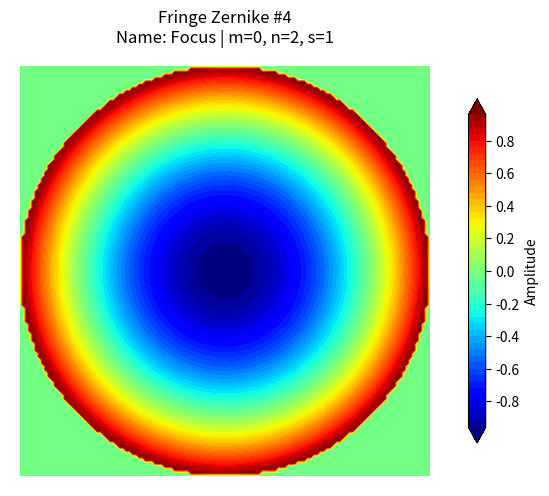
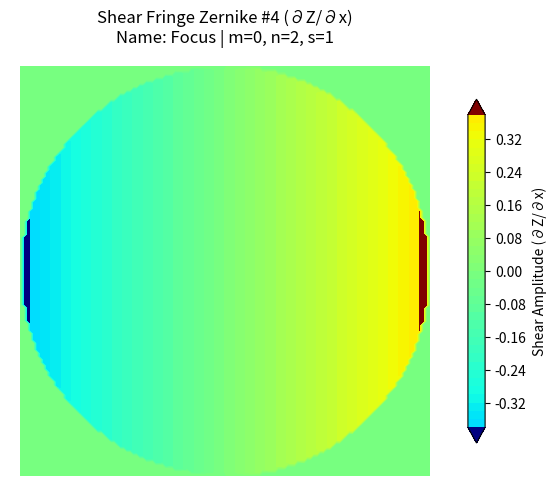
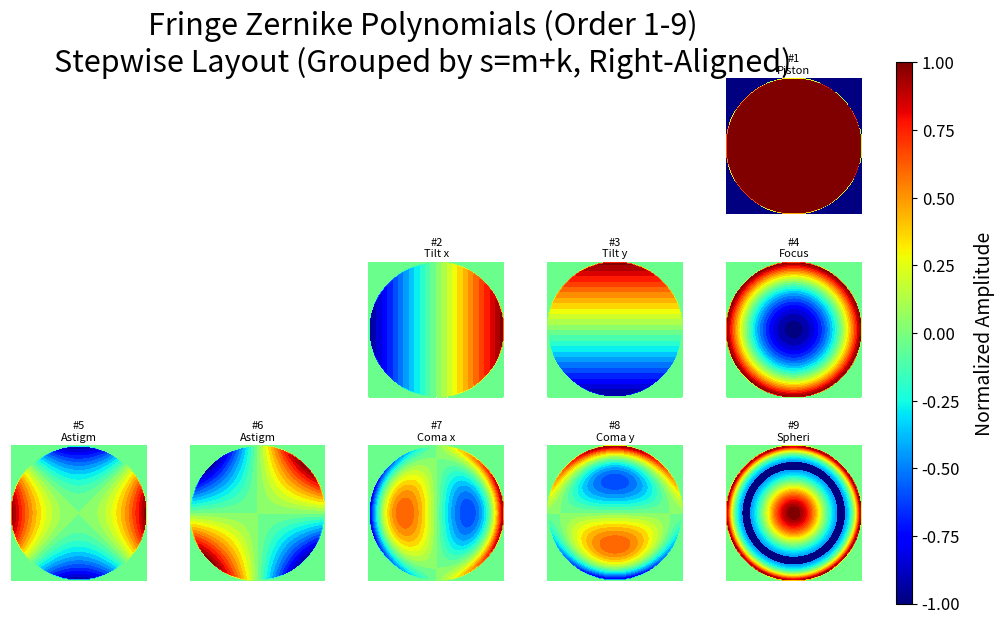
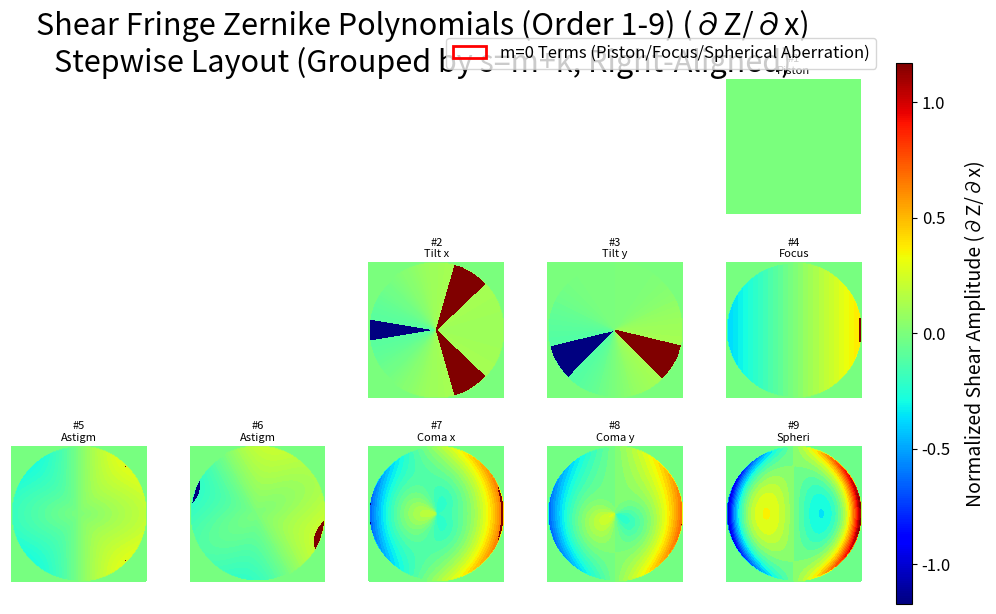

The script that saved these images, in order:
"""
文件名称：fringe_zernike_auto_generate_visualization.py
文件作用：基于Fringe索引的Zernike多项式+横线剪切Zernike多项式自动生成、数学表达式打印与论文风格可视化工具
核心功能：
    1.  基础功能：生成任意阶数Fringe Zernike多项式，支持表达式打印、单多项式/阶梯图可视化
    2.  新增功能：生成横线剪切（x方向）Fringe Zernike多项式（适用于横线剪切干涉技术），包含：
        - 剪切多项式解析计算（∂Z/∂x，极坐标偏导转换）
        - 剪切多项式表达式打印（含偏导化简）
        - 剪切多项式可视化（单多项式/阶梯图，与基础版风格一致）
核心特性：
    - 严格遵循Fringe索引规则，适配光学检测、光刻等工程领域需求（区别于Noll/Standard排序）
    - 剪切多项式采用解析偏导（非数值偏导），精度更高，符合干涉技术仿真要求
    - 完善的输入验证与错误处理，支持高分辨率网格生成，适配学术与工程仿真场景
依赖库：numpy, matplotlib
适用场景：光学系统像差分析、微光刻仿真、横线剪切干涉技术、成像质量评估
"""
import numpy as np
import matplotlib.pyplot as plt
from matplotlib.colors import Normalize
import matplotlib.gridspec as gridspec
import math
from matplotlib.patches import Patch


# ------------------------------
# 核心工具函数：基础Fringe Zernike相关
# ------------------------------
def generate_fringe_mapping(N):
    """
    自动生成Fringe索引与(m, k, n, 类型, 名称)的映射关系
    严格遵循论文排序规则：
    1. 按s = m+k 升序分组（行）
    2. 每行内按m从s降序到0（m最大→m=0）
    3. m>0时生成cos(mθ)（x向）和sin(mθ)（y向）两个项
    4. m=0时生成1个项（无角度依赖）
    Parameters:
        N: 最大Fringe索引（需要生成的阶数）
    Returns:
        mapping: 列表，index从0（未使用）到N，每个元素包含多项式参数
    """
    mapping = [{}]  # index 0未使用
    current_index = 1
    s = 0  # s = m + k（分组标识）

    while current_index <= N:
        # 每个s组内，m从s递减到0
        for m in range(s, -1, -1):
            k = s - m  # k = s - m（保证s = m+k）
            n = m + 2 * k  # Zernike径向阶数（n ≥ m，n和m同奇偶）

            # 自动生成多项式名称（遵循论文Table 1命名规则）
            if m == 0:
                if n == 0:
                    name = "Piston"
                elif n == 2:
                    name = "Focus"
                else:  # n ≥4 且为偶数（球差）
                    name = "Spherical aberration"
                # m=0：仅1个多项式（无角度项）
                mapping.append({
                    "index": current_index,
                    "m": m, "k": k, "n": n, "s": s,
                    "poly_type": "zero",  # 无角度依赖
                    "name": name
                })
                current_index += 1
                if current_index > N:
                    break
            else:
                # m>0：生成cos和sin两个多项式（x/y向）
                if m == 1:
                    name_cos = "Tilt x" if n == 1 else "Coma x"
                    name_sin = "Tilt y" if n == 1 else "Coma y"
                elif m == 2:
                    name_cos = "Astigmatism x"
                    name_sin = "Astigmatism y"
                elif m >= 3:
                    name_cos = f"{m}-fold x"
                    name_sin = f"{m}-fold y"
                else:
                    name_cos = f"m={m} x"
                    name_sin = f"m={m} y"

                # 添加cos(mθ)项（x向）
                mapping.append({
                    "index": current_index,
                    "m": m, "k": k, "n": n, "s": s,
                    "poly_type": "cos",
                    "name": name_cos
                })
                current_index += 1
                if current_index > N:
                    break

                # 添加sin(mθ)项（y向）
                mapping.append({
                    "index": current_index,
                    "m": m, "k": k, "n": n, "s": s,
                    "poly_type": "sin",
                    "name": name_sin
                })
                current_index += 1
                if current_index > N:
                    break
        s += 1  # 下一组s
    return mapping


def radial_polynomial(r, n, m):
    """
    计算Zernike径向多项式Rₙᵐ(r)（基于论文Eq.(1)求和公式）
    Parameters:
        r: 径向坐标（标量或2D数组，r ∈ [0,1]）
        n: 径向阶数（n ≥ m，n和m同奇偶）
        m: 角向阶数（m ≥ 0）
    Returns:
        R: 径向多项式值（与r同形状）
    """
    if n < m or (n - m) % 2 != 0:
        return np.zeros_like(r, dtype=np.float64)

    k = (n - m) // 2  # k = (n-m)/2（整数）
    R = np.zeros_like(r, dtype=np.float64)

    # 论文Eq.(1)的求和计算
    for s in range(0, k + 1):
        numerator = (-1) ** s * math.factorial(n - s)
        denominator = (math.factorial(s) *
                       math.factorial((n + m) // 2 - s) *
                       math.factorial((n - m) // 2 - s))
        term = numerator / denominator * r ** (n - 2 * s)
        R += term
    return R


def get_radial_expression(n, m):
    """
    生成径向多项式Rₙᵐ(r)的数学表达式字符串（系数化简为具体数值）
    Parameters:
        n: 径向阶数
        m: 角向阶数
    Returns:
        expr: 径向多项式表达式字符串
    """
    if n < m or (n - m) % 2 != 0:
        return f"R_{n}^{m}(r) = 0"  # 统一格式：保留等号

    k = (n - m) // 2
    terms = []
    for s in range(0, k + 1):
        # 计算系数的具体数值（化简阶乘）
        sign = (-1) ** s
        fact_n_s = math.factorial(n - s)
        fact_s = math.factorial(s)
        fact_nm2_s = math.factorial((n + m) // 2 - s)
        fact_nm2_s2 = math.factorial((n - m) // 2 - s)

        # 计算系数值
        coefficient = sign * fact_n_s / (fact_s * fact_nm2_s * fact_nm2_s2)
        # 简化系数显示（整数显示为整数，小数保留3位）
        if coefficient.is_integer():
            coeff_str = f"{int(coefficient)}"
        else:
            coeff_str = f"{coefficient:.3f}"

        # 幂次项
        power = n - 2 * s
        if power == 0:
            r_term = "1"
        elif power == 1:
            r_term = "r"
        else:
            r_term = f"r^{power}"

        # 组合项（处理系数为1/-1的特殊情况）
        if coeff_str == "1" and power != 0:
            term_str = r_term
        elif coeff_str == "-1" and power != 0:
            term_str = f"-{r_term}"
        else:
            term_str = f"{coeff_str}×{r_term}"

        terms.append(term_str)

    # 组合所有项（处理符号，避免出现"+ -"）
    radial_expr = " + ".join(terms).replace(" + -", " - ")
    return f"R_{n}^{m}(r) = {radial_expr}"


# ------------------------------
# 剪切Zernike工具函数（横线剪切：∂Z/∂x）
# ------------------------------
def radial_derivative(r, n, m):
    """
    计算径向多项式Rₙᵐ(r)的一阶偏导∂R/∂r（解析解）
    Parameters:
        r: 径向坐标（标量或2D数组，r ∈ [0,1]）
        n: 径向阶数
        m: 角向阶数
    Returns:
        dR_dr: ∂R/∂r的值（与r同形状）
    """
    if n < m or (n - m) % 2 != 0:
        return np.zeros_like(r, dtype=np.float64)

    k = (n - m) // 2
    dR_dr = np.zeros_like(r, dtype=np.float64)

    for s in range(0, k + 1):
        numerator = (-1) ** s * math.factorial(n - s)
        denominator = (math.factorial(s) *
                       math.factorial((n + m) // 2 - s) *
                       math.factorial((n - m) // 2 - s))
        power = n - 2 * s
        if power == 0:
            term = 0  # r⁰的导数为0
        else:
            term = numerator / denominator * power * r ** (power - 1)
        dR_dr += term
    return dR_dr


def get_radial_derivative_expression(n, m):
    """
    生成径向多项式偏导∂Rₙᵐ/∂r的数学表达式（系数化简）
    【修复点1】统一返回格式：即使为0也保留"∂Rₙᵐ/∂r = "前缀，避免split索引错误
    """
    if n < m or (n - m) % 2 != 0:
        return f"∂R_{n}^{m}/∂r = 0"  # 统一格式：保留等号

    k = (n - m) // 2
    terms = []
    for s in range(0, k + 1):
        # 计算系数的具体数值
        sign = (-1) ** s
        fact_n_s = math.factorial(n - s)
        fact_s = math.factorial(s)
        fact_nm2_s = math.factorial((n + m) // 2 - s)
        fact_nm2_s2 = math.factorial((n - m) // 2 - s)

        coefficient = sign * fact_n_s / (fact_s * fact_nm2_s * fact_nm2_s2)
        power = n - 2 * s

        if power == 0:
            continue  # 导数为0，跳过

        # 导数后的系数和幂次
        deriv_coeff = coefficient * power
        deriv_power = power - 1

        # 简化系数显示
        if deriv_coeff.is_integer():
            coeff_str = f"{int(deriv_coeff)}"
        else:
            coeff_str = f"{deriv_coeff:.3f}"

        # 幂次项
        if deriv_power == 0:
            r_term = "1"
        elif deriv_power == 1:
            r_term = "r"
        else:
            r_term = f"r^{deriv_power}"

        # 组合项
        if coeff_str == "1" and deriv_power != 0:
            term_str = r_term
        elif coeff_str == "-1" and deriv_power != 0:
            term_str = f"-{r_term}"
        else:
            term_str = f"{coeff_str}×{r_term}"

        terms.append(term_str)

    if not terms:
        return f"∂R_{n}^{m}/∂r = 0"  # 无有效项时返回0（带前缀）

    # 组合所有项
    deriv_expr = " + ".join(terms).replace(" + -", " - ")
    return f"∂R_{n}^{m}/∂r = {deriv_expr}"


def shear_zernike_expression(n, m, poly_type):
    """
    生成横线剪切Zernike多项式（∂Z/∂x）的数学表达式
    极坐标转换：∂Z/∂x = cosθ·∂R/∂r - (sinθ/r)·∂Z/∂θ
    【修复点2】增加异常处理，确保split安全
    """
    # 基础径向多项式表达式（确保有等号）
    r_expr_full = get_radial_expression(n, m)
    r_expr = r_expr_full.split("=")[1].strip() if "=" in r_expr_full else "0"

    # 径向偏导表达式（确保有等号）
    dr_expr_full = get_radial_derivative_expression(n, m)
    dr_expr = dr_expr_full.split("=")[1].strip() if "=" in dr_expr_full else "0"

    # 角向偏导部分
    if poly_type == "zero":  # m=0，无角度依赖
        dZ_dθ = "0"
        shear_expr = f"cosθ × ({dr_expr})"
    elif poly_type == "cos":  # Z = R·cos(mθ)，∂Z/∂θ = -m·R·sin(mθ)
        dZ_dθ = f"-{m} × ({r_expr}) × sin({m}θ)"
        shear_expr = f"cosθ × ({dr_expr}) - (sinθ/r) × ({dZ_dθ})"
    else:  # poly_type == "sin"，Z = R·sin(mθ)，∂Z/∂θ = m·R·cos(mθ)
        dZ_dθ = f"{m} × ({r_expr}) × cos({m}θ)"
        shear_expr = f"cosθ × ({dr_expr}) - (sinθ/r) × ({dZ_dθ})"

    # 简化表达式
    shear_expr = shear_expr.replace("× 0", "0").replace(" - -", " + ")
    return f"∂Z_{n}^{m}/∂x = {shear_expr}"


# ------------------------------
# 基础Fringe Zernike类
# ------------------------------
class FringeZernike:
    """
    基于Fringe索引的Zernike多项式自动生成与阶梯图绘制类
    特性：
    1. 支持自定义阶数（1~任意正整数，如64阶）
    2. 自动生成多项式（无需手动编写）
    3. 严格遵循论文阶梯图排布（按s=m+k分组、右对齐）
    4. 默认jet色彩映射
    5. 支持打印各阶多项式的数学表达式（系数已化简）
    """

    def __init__(self, max_order, resolution=128):
        """
        初始化生成器
        Parameters:
            max_order: 最大Fringe索引（需要生成的阶数，如64）
            resolution: 网格分辨率（默认128x128，越高越清晰）
        """
        # 输入验证
        if not isinstance(max_order, int) or max_order < 1:
            raise ValueError(f"阶数必须是正整数，当前输入：{max_order}")

        self.max_order = max_order
        self.resolution = resolution

        # 生成极坐标/笛卡尔坐标网格
        self._create_grid()

        # 自动生成多项式定义（核心优化：无需手动写每个多项式）
        self.zernike_defs = self._auto_generate_zernike()

        # 按s=m+k分组（用于阶梯图布局）
        self.s_groups = self._group_by_s()

        # 预计算全局最大振幅（统一颜色范围保证对比一致性）
        self.max_amplitude = self._get_global_max_amp()

        # 最大列数（用于右对齐布局：最大2s+1）
        self.max_columns = max(2 * s + 1 for s in self.s_groups.keys())

    def _create_grid(self):
        """生成极坐标（r, θ）和笛卡尔坐标（x, y）网格"""
        # 生成笛卡尔网格
        x = np.linspace(-1, 1, self.resolution)
        y = np.linspace(-1, 1, self.resolution)
        self.x, self.y = np.meshgrid(x, y)

        # 转换为极坐标
        self.r = np.sqrt(self.x ** 2 + self.y ** 2)
        self.theta = np.arctan2(self.y, self.x)

        # 超出单位圆的部分置0（Zernike仅定义在单位圆内）
        self.mask = self.r <= 1
        self.r[~self.mask] = 0

    def _auto_generate_zernike(self):
        """自动生成所有多项式的定义（基于Fringe索引映射）"""
        fringe_mapping = generate_fringe_mapping(self.max_order)
        zernike_defs = [{}]  # index 0未使用

        for idx in range(1, self.max_order + 1):
            if idx >= len(fringe_mapping):
                break
            params = fringe_mapping[idx]
            m = params["m"]
            n = params["n"]
            poly_type = params["poly_type"]

            # 定义基础Zernike多项式计算函数
            def create_zernike_func(m_val, n_val, poly_type_val):
                def func():
                    R = radial_polynomial(self.r, n_val, m_val)
                    if poly_type_val == "zero":
                        Z = R  # m=0，无角度依赖
                    elif poly_type_val == "cos":
                        Z = R * np.cos(m_val * self.theta)
                    else:  # sin
                        Z = R * np.sin(m_val * self.theta)
                    # 单位圆外置0
                    Z[~self.mask] = 0
                    return Z

                return func

            # 封装多项式信息
            zernike_func = create_zernike_func(m, n, poly_type)
            zernike_defs.append({
                "index": idx,
                "name": params["name"],
                "m": m,  # 角向阶数
                "n": n,  # 径向阶数
                "s": params["s"],  # s = m+k（分组标识）
                "poly_type": poly_type,
                "func": zernike_func  # 基础Zernike计算函数
            })
        return zernike_defs

    def _group_by_s(self):
        """按s=m+k分组，返回{s: [索引列表]}（用于阶梯图行布局）"""
        s_groups = {}
        for idx in range(1, self.max_order + 1):
            if idx >= len(self.zernike_defs):
                continue
            s = self.zernike_defs[idx]["s"]
            if s not in s_groups:
                s_groups[s] = []
            s_groups[s].append(idx)
        return dict(sorted(s_groups.items()))  # 按s升序排序

    def _get_global_max_amp(self):
        """计算所有多项式的最大绝对值（统一颜色范围）"""
        max_amp = 0.0
        for idx in range(1, self.max_order + 1):
            if idx >= len(self.zernike_defs):
                continue
            Z = self.generate(idx)
            current_max = np.max(np.abs(Z))
            if current_max > max_amp:
                max_amp = current_max
        return max_amp

    def generate(self, index):
        """
        根据Fringe索引生成基础Zernike多项式值
        Parameters:
            index: Fringe索引（1~self.max_order）
        Returns:
            Z: 2D数组（resolution×resolution），多项式振幅分布
        """
        if not (1 <= index <= self.max_order) or index >= len(self.zernike_defs):
            raise ValueError(f"索引必须在1~{self.max_order}之间，当前输入：{index}")
        return self.zernike_defs[index]["func"]()

    def print_zernike_expression(self, index=None):
        """
        打印基础Zernike多项式的数学表达式（系数已化简）
        Parameters:
            index: 可选，指定要打印的索引；若为None，打印所有阶数
        """
        print("\n" + "=" * 80)
        print("基础Fringe Zernike多项式数学表达式（系数已化简）")
        print("=" * 80)

        # 确定要打印的索引范围
        if index is not None:
            if not (1 <= index <= self.max_order) or index >= len(self.zernike_defs):
                raise ValueError(f"索引必须在1~{self.max_order}之间，当前输入：{index}")
            indices = [index]
        else:
            indices = range(1, min(self.max_order + 1, len(self.zernike_defs)))

        for idx in indices:
            z_info = self.zernike_defs[idx]
            m = z_info["m"]
            n = z_info["n"]
            poly_type = z_info["poly_type"]

            # 生成径向部分表达式
            radial_expr = get_radial_expression(n, m)

            # 生成角向部分表达式
            if poly_type == "zero":
                angular_expr = "1"
            elif poly_type == "cos":
                angular_expr = f"cos({m}θ)" if m != 1 else "cos(θ)"
            else:
                angular_expr = f"sin({m}θ)" if m != 1 else "sin(θ)"

            # 生成完整表达式
            full_expr = f"Z_{idx}(r,θ) = {radial_expr.split('=')[1].strip()} × {angular_expr}"

            # 打印格式化信息
            print(f"\n【Fringe索引 {idx:3d}】")
            print(f"  名称: {z_info['name']:25s}")
            print(f"  参数: m={m:2d} (角向阶数), n={n:2d} (径向阶数), s={z_info['s']:2d} (m+k)")
            print(f"  径向部分: {radial_expr}")
            print(f"  角向部分: Θ(θ) = {angular_expr}")
            print(f"  完整表达式: {full_expr}")

        print("\n" + "=" * 80)

    def plot_single(self, index, figsize=(6, 5), cmap="jet", title_suffix=""):
        """
        绘制单个基础Zernike多项式
        Parameters:
            index: Fringe索引
            figsize: 图像尺寸
            cmap: 色彩映射
            title_suffix: 标题后缀（用于区分剪切版）
        """
        Z = self.generate(index)
        z_info = self.zernike_defs[index]

        fig, ax = plt.subplots(figsize=figsize)
        norm = Normalize(vmin=-self.max_amplitude, vmax=self.max_amplitude)

        # 绘制圆形区域的多项式分布
        contour = ax.contourf(
            self.x, self.y, Z,
            levels=50, cmap=cmap, norm=norm,
            extend="both"
        )

        # 图形美化
        ax.set_xlim(-1.05, 1.05)
        ax.set_ylim(-1.05, 1.05)
        ax.set_aspect("equal")
        ax.set_title(
            f"Fringe Zernike #{index}{title_suffix}\n"
            f"Name: {z_info['name']} | m={z_info['m']}, n={z_info['n']}, s={z_info['s']}",
            fontsize=12, pad=10
        )
        ax.axis("off")

        # 添加颜色条
        cbar = plt.colorbar(contour, ax=ax, shrink=0.8)
        cbar.set_label("Amplitude", fontsize=10)

        plt.tight_layout()
        plt.show()

    def plot_all_stepwise(self, figsize=None, cmap="jet", title_suffix=""):
        """
        绘制基础Zernike多项式的论文风格阶梯图
        布局规则：按s=m+k升序分行，每行右对齐
        """
        # 自动调整图大小（根据阶数动态适配）
        if figsize is None:
            rows = len(self.s_groups)
            cols = self.max_columns
            figsize = (cols * 2.2, rows * 2.2)

        fig = plt.figure(figsize=figsize)
        norm = Normalize(vmin=-self.max_amplitude, vmax=self.max_amplitude)

        # 创建网格布局
        gs = gridspec.GridSpec(
            len(self.s_groups), self.max_columns,
            figure=fig, hspace=0.3, wspace=0.3
        )

        # 遍历每个s组（行）
        for row_idx, (s, indices) in enumerate(self.s_groups.items()):
            row_cols = 2 * s + 1  # 当前行的列数
            start_col = self.max_columns - row_cols  # 右对齐起始列

            # 遍历当前行的每个多项式（列）
            for col_offset, idx in enumerate(indices):
                if idx >= len(self.zernike_defs):
                    continue
                col_idx = start_col + col_offset
                Z = self.generate(idx)
                z_info = self.zernike_defs[idx]

                # 创建子图
                ax = fig.add_subplot(gs[row_idx, col_idx])

                # 绘制多项式
                ax.contourf(
                    self.x, self.y, Z,
                    levels=30, cmap=cmap, norm=norm,
                    extend="both"
                )

                # 子图属性设置
                ax.set_xlim(-1.02, 1.02)
                ax.set_ylim(-1.02, 1.02)
                ax.set_aspect("equal")
                ax.set_title(
                    f"#{idx}\n{z_info['name'][:6]}",  # 截断名称避免重叠
                    fontsize=7 if self.max_order > 36 else 8,
                    pad=3
                )
                ax.axis("off")

        # 全局标题
        fig.suptitle(
            f"Fringe Zernike Polynomials (Order 1-{self.max_order}){title_suffix}\n"
            f"Stepwise Layout (Grouped by s=m+k, Right-Aligned)",
            fontsize=22, y=0.98
        )

        # 全局颜色条（右侧）
        cbar_ax = fig.add_axes([0.93, 0.08, 0.015, 0.82])
        cbar = fig.colorbar(
            plt.cm.ScalarMappable(norm=norm, cmap=cmap),
            cax=cbar_ax, orientation="vertical"
        )
        cbar.set_label("Normalized Amplitude", fontsize=14, labelpad=10)
        cbar.ax.tick_params(labelsize=12)


        # 保存高分辨率图片
        # filename = f"fringe_zernike_order_{self.max_order}_stepwise_jet{title_suffix.replace(' ', '_')}.png"
        # plt.savefig(filename, dpi=300, bbox_inches="tight")
        # print(f"阶梯图已保存为：{filename}")
        plt.show()


# ------------------------------
# 新增：横线剪切Fringe Zernike类（继承基础类）
# ------------------------------
class ShearFringeZernike(FringeZernike):
    """
    横线剪切（x方向）Fringe Zernike多项式类（适用于横线剪切干涉技术）
    新增剪切率（shear_rate）参数：控制剪切量的大小，默认单位剪切率（1.0）
    """
    def __init__(self, max_order, resolution=128, shear_rate=1.0):
        # 调用父类初始化
        super().__init__(max_order, resolution)
        # 显式定义剪切率（归一化剪切量，通常取0~1，如0.1/0.2）
        self.shear_rate = shear_rate  # 剪切率参数（核心新增）
        # 预计算剪切多项式的全局最大振幅（包含剪切率）
        self.shear_max_amplitude = self._get_shear_max_amp()

    def _get_shear_max_amp(self):
        """计算剪切多项式的全局最大绝对值（统一颜色范围）"""
        max_amp = 0.0
        for idx in range(1, self.max_order + 1):
            if idx >= len(self.zernike_defs):
                continue
            shear_Z = self.generate_shear(index=idx)
            current_max = np.max(np.abs(shear_Z))
            if current_max > max_amp:
                max_amp = current_max
        return max_amp

    def generate_shear(self, index):
        """
        生成横线剪切Zernike多项式（包含剪切率）
        Z_shear = shear_rate * ∂Z/∂x
        """
        if not (1 <= index <= self.max_order) or index >= len(self.zernike_defs):
            raise ValueError(f"索引必须在1~{self.max_order}之间，当前输入：{index}")

        z_info = self.zernike_defs[index]
        m = z_info["m"]
        n = z_info["n"]
        poly_type = z_info["poly_type"]

        # 1. 计算径向多项式R和其偏导∂R/∂r
        R = radial_polynomial(self.r, n, m)
        dR_dr = radial_derivative(self.r, n, m)

        # 2. 计算角向偏导∂Z/∂θ
        if poly_type == "zero":  # m=0，无角度依赖
            dZ_dθ = np.zeros_like(self.r)
        elif poly_type == "cos":  # Z = R·cos(mθ) → ∂Z/∂θ = -m·R·sin(mθ)
            dZ_dθ = -m * R * np.sin(m * self.theta)
        else:  # Z = R·sin(mθ) → ∂Z/∂θ = m·R·cos(mθ)
            dZ_dθ = m * R * np.cos(m * self.theta)

        # 3. 计算x方向偏导∂Z/∂x（极坐标转换）
        r_safe = np.where(self.r == 0, 1e-10, self.r)
        dZ_dx = (np.cos(self.theta) * dR_dr) - (np.sin(self.theta) / r_safe) * dZ_dθ

        # 4. 引入剪切率：剪切多项式 = 剪切率 × 偏导数（核心修改）
        shear_Z = self.shear_rate * dZ_dx

        # 单位圆外置0
        shear_Z[~self.mask] = 0
        return shear_Z

    def print_shear_expression(self, index=None):
        """
        打印横线剪切Zernike多项式的数学表达式（包含剪切率）
        """
        print("\n" + "=" * 80)
        print(f"横线剪切Fringe Zernike多项式数学表达式（∂Z/∂x，剪切率={self.shear_rate}）")
        print("=" * 80)

        # 确定要打印的索引范围
        if index is not None:
            if not (1 <= index <= self.max_order) or index >= len(self.zernike_defs):
                raise ValueError(f"索引必须在1~{self.max_order}之间，当前输入：{index}")
            indices = [index]
        else:
            indices = range(1, min(self.max_order + 1, len(self.zernike_defs)))

        for idx in indices:
            z_info = self.zernike_defs[idx]
            m = z_info["m"]
            n = z_info["n"]
            poly_type = z_info["poly_type"]

            # 生成剪切多项式表达式（包含剪切率）
            base_shear_expr = shear_zernike_expression(n, m, poly_type)
            shear_expr = base_shear_expr.replace("∂Z", f"Z_{{shear}} = {self.shear_rate}·∂Z")

            # 打印格式化信息
            print(f"\n【Fringe索引 {idx:3d}】")
            print(f"  名称: {z_info['name']:25s}")
            print(f"  参数: m={m:2d} (角向阶数), n={n:2d} (径向阶数), s={z_info['s']:2d} (m+k)")
            print(f"  剪切率: {self.shear_rate}")
            print(f"  剪切表达式: {shear_expr}")

    def plot_single_shear(self, index, figsize=(6, 5), cmap="jet"):
        """
        绘制单个横线剪切Zernike多项式
        """
        shear_Z = self.generate_shear(index)
        z_info = self.zernike_defs[index]

        fig, ax = plt.subplots(figsize=figsize)
        norm = Normalize(vmin=-self.shear_max_amplitude, vmax=self.shear_max_amplitude)

        # 绘制剪切多项式分布
        contour = ax.contourf(
            self.x, self.y, shear_Z,
            levels=50, cmap=cmap, norm=norm,
            extend="both"
        )

        # 图形美化
        ax.set_xlim(-1.05, 1.05)
        ax.set_ylim(-1.05, 1.05)
        ax.set_aspect("equal")
        ax.set_title(
            f"Shear Fringe Zernike #{index} (∂Z/∂x)\n"
            f"Name: {z_info['name']} | m={z_info['m']}, n={z_info['n']}, s={z_info['s']}",
            fontsize=12, pad=10
        )
        ax.axis("off")

        # 添加颜色条
        cbar = plt.colorbar(contour, ax=ax, shrink=0.8)
        cbar.set_label("Shear Amplitude (∂Z/∂x)", fontsize=10)

        plt.tight_layout()
        plt.show()

    def plot_all_stepwise_shear(self, figsize=None, cmap="jet"):
        """
        绘制横线剪切Zernike多项式的论文风格阶梯图
        """
        # 自动调整图大小
        if figsize is None:
            rows = len(self.s_groups)
            cols = self.max_columns
            figsize = (cols * 2.2, rows * 2.2)

        fig = plt.figure(figsize=figsize)
        norm = Normalize(vmin=-self.shear_max_amplitude, vmax=self.shear_max_amplitude)

        # 创建网格布局
        gs = gridspec.GridSpec(
            len(self.s_groups), self.max_columns,
            figure=fig, hspace=0.3, wspace=0.3
        )

        # 遍历每个s组（行）
        for row_idx, (s, indices) in enumerate(self.s_groups.items()):
            row_cols = 2 * s + 1
            start_col = self.max_columns - row_cols

            # 遍历当前行的每个多项式（列）
            for col_offset, idx in enumerate(indices):
                if idx >= len(self.zernike_defs):
                    continue
                col_idx = start_col + col_offset
                shear_Z = self.generate_shear(idx)
                z_info = self.zernike_defs[idx]

                # 创建子图
                ax = fig.add_subplot(gs[row_idx, col_idx])

                # 绘制剪切多项式
                ax.contourf(
                    self.x, self.y, shear_Z,
                    levels=30, cmap=cmap, norm=norm,
                    extend="both"
                )

                # 标记m=0项（红色边框）
                if z_info["m"] == 0:
                    for spine in ax.spines.values():
                        spine.set_color("red")
                        spine.set_linewidth(2)

                # 子图属性设置
                ax.set_xlim(-1.02, 1.02)
                ax.set_ylim(-1.02, 1.02)
                ax.set_aspect("equal")
                ax.set_title(
                    f"#{idx}\n{z_info['name'][:6]}",
                    fontsize=7 if self.max_order > 36 else 8,
                    pad=3
                )
                ax.axis("off")

        # 全局标题
        fig.suptitle(
            f"Shear Fringe Zernike Polynomials (Order 1-{self.max_order}) (∂Z/∂x)\n"
            f"Stepwise Layout (Grouped by s=m+k, Right-Aligned)",
            fontsize=22, y=0.98
        )

        # 全局颜色条（右侧）
        cbar_ax = fig.add_axes([0.93, 0.08, 0.015, 0.82])
        cbar = fig.colorbar(
            plt.cm.ScalarMappable(norm=norm, cmap=cmap),
            cax=cbar_ax, orientation="vertical"
        )
        cbar.set_label("Normalized Shear Amplitude (∂Z/∂x)", fontsize=14, labelpad=10)
        cbar.ax.tick_params(labelsize=12)

        # 图例
        legend_elements = [Patch(
            edgecolor="red", facecolor="none", linewidth=2,
            label="m=0 Terms (Piston/Focus/Spherical Aberration)"
        )]
        fig.legend(handles=legend_elements, loc="upper right", bbox_to_anchor=(0.92, 0.95), fontsize=12)

        # 保存高分辨率图片
        # filename = f"shear_fringe_zernike_order_{self.max_order}_stepwise_jet.png"
        # plt.savefig(filename, dpi=300, bbox_inches="tight")
        # print(f"剪切多项式阶梯图已保存为：{filename}")
        plt.show()


# ------------------------------
# 测试代码（基础+剪切Zernike）
# ------------------------------
if __name__ == "__main__":
    # 1. 输入阶数

    max_order = int(9)

    # 2. 初始化剪切Zernike生成器（自动包含基础功能）
    shear_zernike_gen = ShearFringeZernike(max_order=max_order, resolution=128, shear_rate=0.1)

    # 3. 打印基础Zernike表达式
    print("\n📝 打印基础Fringe Zernike多项式表达式...")
    shear_zernike_gen.print_zernike_expression(index=None)

    # 4. 打印剪切Zernike表达式
    print("\n📝 打印横线剪切Zernike多项式表达式...")
    shear_zernike_gen.print_shear_expression(index=None)

    # 5. 绘制单个基础Zernike（示例：索引4）
    print(f"\n📊 绘制单个基础Zernike多项式（索引4）...")
    shear_zernike_gen.plot_single(index=4, cmap="jet")

    # 6. 绘制单个剪切Zernike（示例：索引4）
    print(f"\n📊 绘制单个横线剪切Zernike多项式（索引4）...")
    shear_zernike_gen.plot_single_shear(index=4, cmap="jet")

    # 7. 绘制基础Zernike阶梯图
    print(f"\n📊 绘制基础Zernike多项式阶梯图...")
    shear_zernike_gen.plot_all_stepwise(cmap="jet")

    # 8. 绘制剪切Zernike阶梯图
    print(f"\n📊 绘制横线剪切Zernike多项式阶梯图...")
    shear_zernike_gen.plot_all_stepwise_shear(cmap="jet")

    # 9. 打印前10个多项式信息
    print("\n📋 前10个多项式信息（Fringe索引顺序）：")
    for idx in range(1, min(11, max_order + 1)):
        if idx >= len(shear_zernike_gen.zernike_defs):
            break
        z = shear_zernike_gen.zernike_defs[idx]
        print(f"索引{idx:2d} | 名称：{z['name']:20s} | m={z['m']:2d} | n={z['n']:2d} | s={z['s']:2d}")